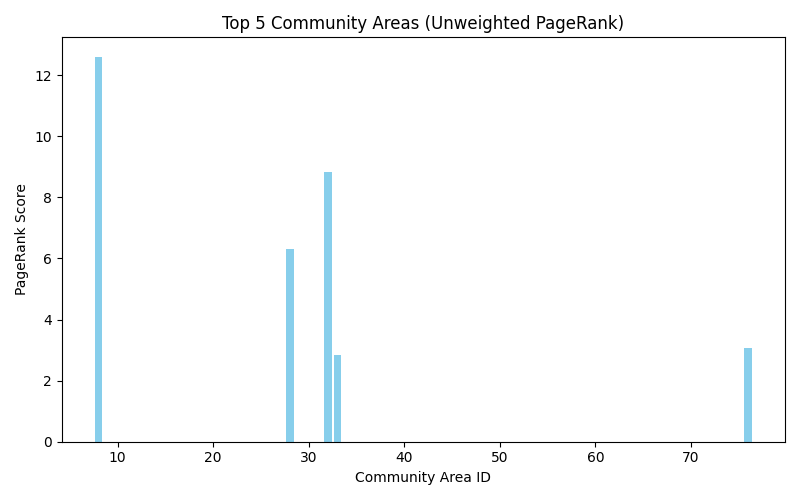

The table this chart was drawn from, first rows:
id, pagerank
8, 12.61
32, 8.825
28, 6.323
76, 3.06
33, 2.837
